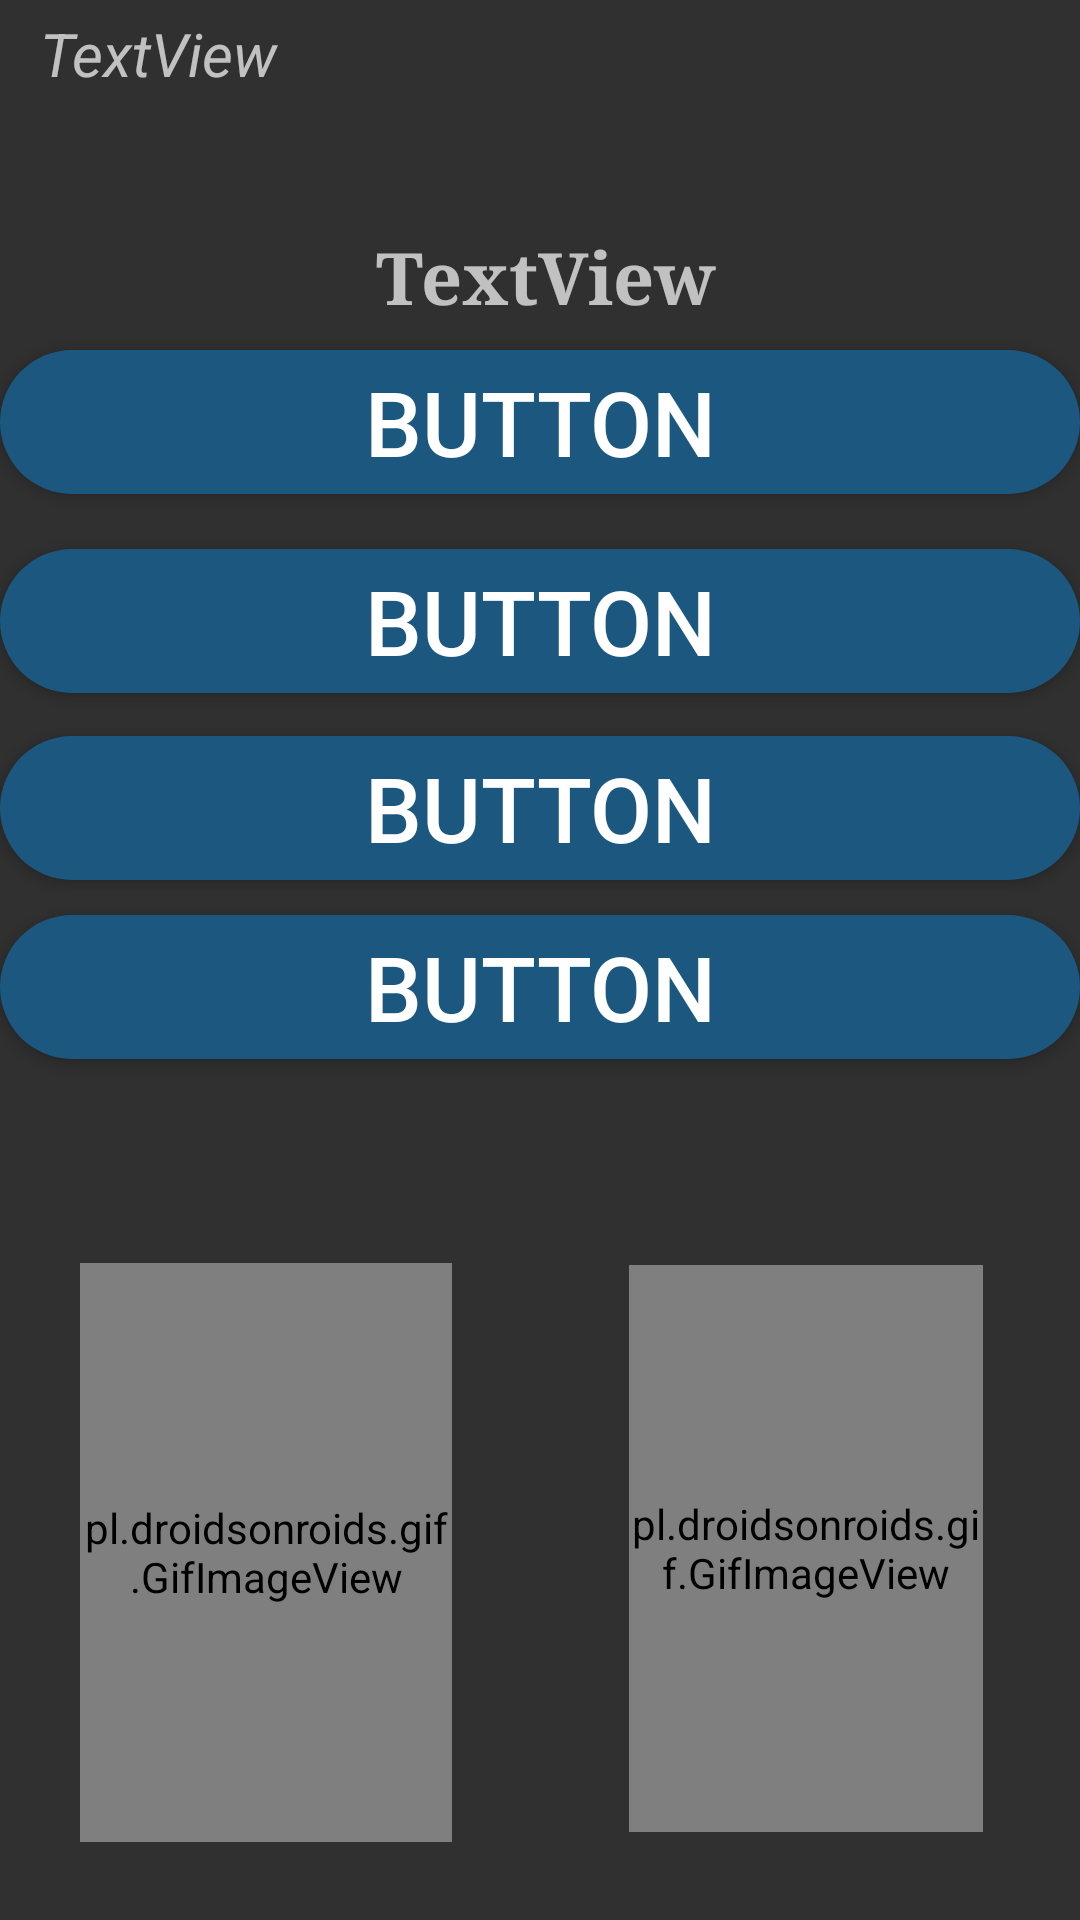

Write the Android layout XML for this screen, with the resource values it uses.
<!-- AndroidManifest.xml: application theme Theme.AppCompat.NoActionBar -->
<!-- res/layout/activity_joc.xml -->
<?xml version="1.0" encoding="utf-8"?>
<androidx.constraintlayout.widget.ConstraintLayout xmlns:android="http://schemas.android.com/apk/res/android"
    xmlns:app="http://schemas.android.com/apk/res-auto"
    xmlns:tools="http://schemas.android.com/tools"
    android:id="@+id/fons"
    android:layout_width="match_parent"
    android:layout_height="match_parent"
    android:background="@drawable/esplanada">

    <pl.droidsonroids.gif.GifImageView
        android:id="@+id/gifProta"
        android:layout_width="124dp"
        android:layout_height="193dp"
        android:layout_marginRight="10dp"
        android:adjustViewBounds="false"
        android:scaleType="centerInside"
        android:src="@drawable/adventurerfight"
        app:layout_constraintBottom_toBottomOf="parent"
        app:layout_constraintEnd_toEndOf="parent"
        app:layout_constraintHorizontal_bias="0.118"
        app:layout_constraintStart_toStartOf="parent"
        app:layout_constraintTop_toTopOf="parent"
        app:layout_constraintVertical_bias="0.942"></pl.droidsonroids.gif.GifImageView>

    <pl.droidsonroids.gif.GifImageView
        android:id="@+id/gifEnemic"
        android:layout_width="118dp"
        android:layout_height="189dp"
        android:layout_gravity="bottom"
        android:layout_marginRight="10dp"
        android:adjustViewBounds="false"
        android:scaleType="centerInside"
        app:layout_constraintBottom_toBottomOf="parent"
        app:layout_constraintEnd_toEndOf="parent"
        app:layout_constraintHorizontal_bias="0.904"
        app:layout_constraintStart_toStartOf="parent"
        app:layout_constraintTop_toTopOf="parent"
        app:layout_constraintVertical_bias="0.935"></pl.droidsonroids.gif.GifImageView>

    <TextView
        android:id="@+id/pregunta"
        android:layout_width="368dp"
        android:layout_height="80dp"
        android:autoText="false"
        android:fontFamily="serif"
        android:gravity="bottom|center"
        android:text="TextView"
        android:textAlignment="center"
        android:textSize="24sp"
        android:textStyle="bold"
        app:layout_constraintBottom_toTopOf="@+id/guideline13"
        app:layout_constraintEnd_toEndOf="parent"
        app:layout_constraintHorizontal_bias="0.372"
        app:layout_constraintStart_toStartOf="parent"
        app:layout_constraintTop_toTopOf="parent"
        app:layout_constraintVertical_bias="1.0" />

    <androidx.constraintlayout.widget.Guideline
        android:id="@+id/guideline13"
        android:layout_width="wrap_content"
        android:layout_height="wrap_content"
        android:orientation="horizontal"
        app:layout_constraintGuide_percent="0.17" />

    <Button
        android:id="@+id/resposta1"
        android:layout_width="0dp"
        android:layout_height="wrap_content"
        android:background="@drawable/boto_personalitzat_preguntes"
        android:text="Button"
        android:textSize="30sp"
        app:layout_constraintBottom_toTopOf="@+id/guideline14"
        app:layout_constraintEnd_toEndOf="parent"
        app:layout_constraintHorizontal_bias="0.0"
        app:layout_constraintStart_toStartOf="parent"
        app:layout_constraintTop_toTopOf="@+id/guideline13" />

    <Button
        android:id="@+id/resposta2"
        android:layout_width="0dp"
        android:layout_height="wrap_content"
        android:background="@drawable/boto_personalitzat_preguntes"
        android:text="Button"
        android:textSize="30sp"
        app:layout_constraintBottom_toTopOf="@+id/guideline15"
        app:layout_constraintEnd_toEndOf="parent"
        app:layout_constraintHorizontal_bias="0.501"
        app:layout_constraintStart_toStartOf="parent"
        app:layout_constraintTop_toTopOf="@+id/guideline14"
        app:layout_constraintVertical_bias="0.64" />

    <Button
        android:id="@+id/resposta3"
        android:layout_width="0dp"
        android:layout_height="wrap_content"
        android:background="@drawable/boto_personalitzat_preguntes"
        android:text="Button"
        android:textSize="30sp"
        app:layout_constraintBottom_toTopOf="@+id/guideline16"
        app:layout_constraintEnd_toEndOf="parent"
        app:layout_constraintHorizontal_bias="0.492"
        app:layout_constraintStart_toStartOf="parent"
        app:layout_constraintTop_toTopOf="@+id/guideline15"
        app:layout_constraintVertical_bias="0.538" />

    <Button
        android:id="@+id/resposta4"
        android:layout_width="0dp"
        android:layout_height="wrap_content"
        android:background="@drawable/boto_personalitzat_preguntes"
        android:text="Button"
        android:textSize="30sp"
        app:layout_constraintBottom_toTopOf="@+id/guideline17"
        app:layout_constraintEnd_toEndOf="parent"
        app:layout_constraintHorizontal_bias="0.498"
        app:layout_constraintStart_toStartOf="parent"
        app:layout_constraintTop_toTopOf="@+id/guideline16"
        app:layout_constraintVertical_bias="0.279" />

    <androidx.constraintlayout.widget.Guideline
        android:id="@+id/guideline14"
        android:layout_width="wrap_content"
        android:layout_height="wrap_content"
        android:orientation="horizontal"
        app:layout_constraintGuide_percent="0.27" />

    <androidx.constraintlayout.widget.Guideline
        android:id="@+id/guideline15"
        android:layout_width="wrap_content"
        android:layout_height="wrap_content"
        android:orientation="horizontal"
        app:layout_constraintGuide_percent="0.37" />

    <androidx.constraintlayout.widget.Guideline
        android:id="@+id/guideline16"
        android:layout_width="wrap_content"
        android:layout_height="wrap_content"
        android:orientation="horizontal"
        app:layout_constraintGuide_percent="0.47" />

    <androidx.constraintlayout.widget.Guideline
        android:id="@+id/guideline17"
        android:layout_width="wrap_content"
        android:layout_height="wrap_content"
        android:orientation="horizontal"
        app:layout_constraintGuide_percent="0.57" />

    <TextView
        android:id="@+id/mundo"
        android:layout_width="wrap_content"
        android:layout_height="wrap_content"
        android:text="TextView"
        android:textSize="20sp"
        android:textStyle="italic"
        app:layout_constraintBottom_toBottomOf="parent"
        app:layout_constraintEnd_toEndOf="parent"
        app:layout_constraintHorizontal_bias="0.048"
        app:layout_constraintStart_toStartOf="parent"
        app:layout_constraintTop_toTopOf="parent"
        app:layout_constraintVertical_bias="0.007" />

    <ImageView
        android:id="@+id/imgLiveOne"
        android:layout_width="54dp"
        android:layout_height="38dp"
        android:layout_weight="2"
        android:scaleType="centerInside"
        app:layout_constraintBottom_toBottomOf="parent"
        app:layout_constraintEnd_toEndOf="parent"
        app:layout_constraintHorizontal_bias="0.044"
        app:layout_constraintStart_toStartOf="parent"
        app:layout_constraintTop_toTopOf="parent"
        app:layout_constraintVertical_bias="0.676" />

    <ImageView
        android:id="@+id/imgEvilLive1"
        android:layout_width="54dp"
        android:layout_height="38dp"
        android:layout_weight="2"
        android:scaleType="centerInside"
        app:layout_constraintBottom_toBottomOf="parent"
        app:layout_constraintEnd_toEndOf="parent"
        app:layout_constraintHorizontal_bias="0.644"
        app:layout_constraintStart_toStartOf="parent"
        app:layout_constraintTop_toTopOf="parent"
        app:layout_constraintVertical_bias="0.621" />

    <ImageView
        android:id="@+id/imgEvilLive4"
        android:layout_width="54dp"
        android:layout_height="38dp"
        android:layout_weight="2"
        android:scaleType="centerInside"
        app:layout_constraintBottom_toBottomOf="parent"
        app:layout_constraintEnd_toEndOf="parent"
        app:layout_constraintHorizontal_bias="0.717"
        app:layout_constraintStart_toStartOf="parent"
        app:layout_constraintTop_toTopOf="parent"
        app:layout_constraintVertical_bias="0.675" />

    <ImageView
        android:id="@+id/imgEvilLive5"
        android:layout_width="54dp"
        android:layout_height="38dp"
        android:layout_weight="2"
        android:scaleType="centerInside"
        app:layout_constraintBottom_toBottomOf="parent"
        app:layout_constraintEnd_toEndOf="parent"
        app:layout_constraintHorizontal_bias="0.868"
        app:layout_constraintStart_toStartOf="parent"
        app:layout_constraintTop_toTopOf="parent"
        app:layout_constraintVertical_bias="0.676" />

    <ImageView
        android:id="@+id/imgEvilLive2"
        android:layout_width="54dp"
        android:layout_height="38dp"
        android:layout_weight="2"
        android:scaleType="centerInside"
        app:layout_constraintBottom_toBottomOf="parent"
        app:layout_constraintEnd_toEndOf="parent"
        app:layout_constraintHorizontal_bias="0.795"
        app:layout_constraintStart_toStartOf="parent"
        app:layout_constraintTop_toTopOf="parent"
        app:layout_constraintVertical_bias="0.62" />

    <ImageView
        android:id="@+id/imgEvilLive3"
        android:layout_width="54dp"
        android:layout_height="38dp"
        android:layout_weight="2"
        android:scaleType="centerInside"
        app:layout_constraintBottom_toBottomOf="parent"
        app:layout_constraintEnd_toEndOf="parent"
        app:layout_constraintHorizontal_bias="0.946"
        app:layout_constraintStart_toStartOf="parent"
        app:layout_constraintTop_toTopOf="parent"
        app:layout_constraintVertical_bias="0.62" />

    <ImageView
        android:id="@+id/imgLiveThree"

        android:layout_width="54dp"
        android:layout_height="38dp"
        android:layout_weight="2"
        android:scaleType="centerInside"
        app:layout_constraintBottom_toBottomOf="parent"
        app:layout_constraintEnd_toEndOf="parent"
        app:layout_constraintHorizontal_bias="0.347"
        app:layout_constraintStart_toStartOf="parent"
        app:layout_constraintTop_toTopOf="parent"
        app:layout_constraintVertical_bias="0.676" />

    <ImageView
        android:id="@+id/imgLiveTwo"
        android:layout_width="54dp"
        android:layout_height="38dp"
        android:layout_weight="2"
        android:scaleType="centerInside"
        app:layout_constraintBottom_toBottomOf="parent"
        app:layout_constraintEnd_toEndOf="parent"
        app:layout_constraintHorizontal_bias="0.196"
        app:layout_constraintStart_toStartOf="parent"
        app:layout_constraintTop_toTopOf="parent"
        app:layout_constraintVertical_bias="0.676" />


</androidx.constraintlayout.widget.ConstraintLayout>
<!-- resources referenced by this layout -->
<resources>
  <!-- drawable adventurerfight: gif bitmap (drawable, 71268 bytes) -->
  <!-- drawable boto_personalitzat_preguntes (drawable) -->
  <?xml version="1.0" encoding="utf-8"?>
  <selector xmlns:android="http://schemas.android.com/apk/res/android">
      <item android:state_pressed="true" >
          <shape android:shape="rectangle"  >
  
              <corners android:radius="1000dp" />
  
              <stroke android:width="1dp"
                  android:color="#1B577F"  />
  
              <gradient android:angle="-90"
                  android:startColor="#344EAC"
                  android:endColor="#2EB1EC"  />
          </shape>
      </item>
  
      <item android:state_focused="true">
          <shape android:shape="rectangle"  >
  
              <corners android:radius="1000dp" />
  
              <stroke android:width="1dip"
                  android:color="#F44336" />
  
              <solid android:color="#1B577F"/>
  
          </shape>
      </item>
  
      <item >
          <shape android:shape="rectangle"  >
  
              <corners android:radius="1000dp" />
  
              <gradient android:angle="-90"
                  android:startColor="#1B577F"
                  android:endColor="#1B577F" />
  
          </shape>
      </item>
  
  </selector>
</resources>
